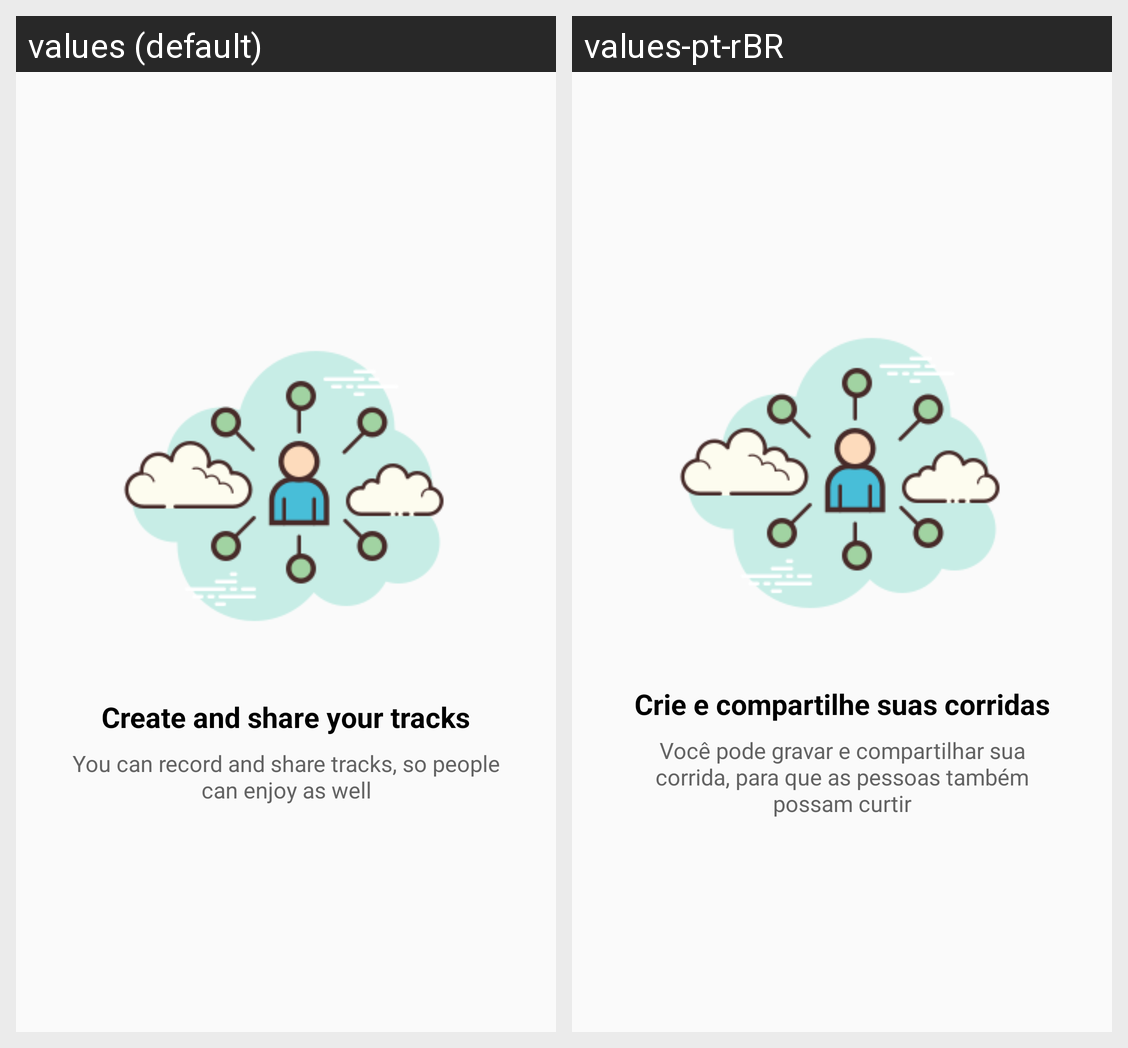

Locale-by-locale string values for the Android screen shown in this grid:
Android screen res/layout/intro_3.xml rendered under 2 locales, left to right: values (default), values-pt-rBR. Device: Nexus 5 (rendered at 1080×1920; each locale shown at half size, 540×960, under a caption strip naming it); theme AppTheme.
Strings drawn on this screen, with the default value and each locale's value (text and hints the layout hard-codes, and strings that could not be matched under every locale, appear in the picture but are not listed):

intro_3_title
  values: Create and share your tracks
  values-pt-rBR: Crie e compartilhe suas corridas

intro_3_subtitle
  values: You can record and share tracks, so people can enjoy as well
  values-pt-rBR: Você pode gravar e compartilhar sua corrida, para que as pessoas também possam curtir
